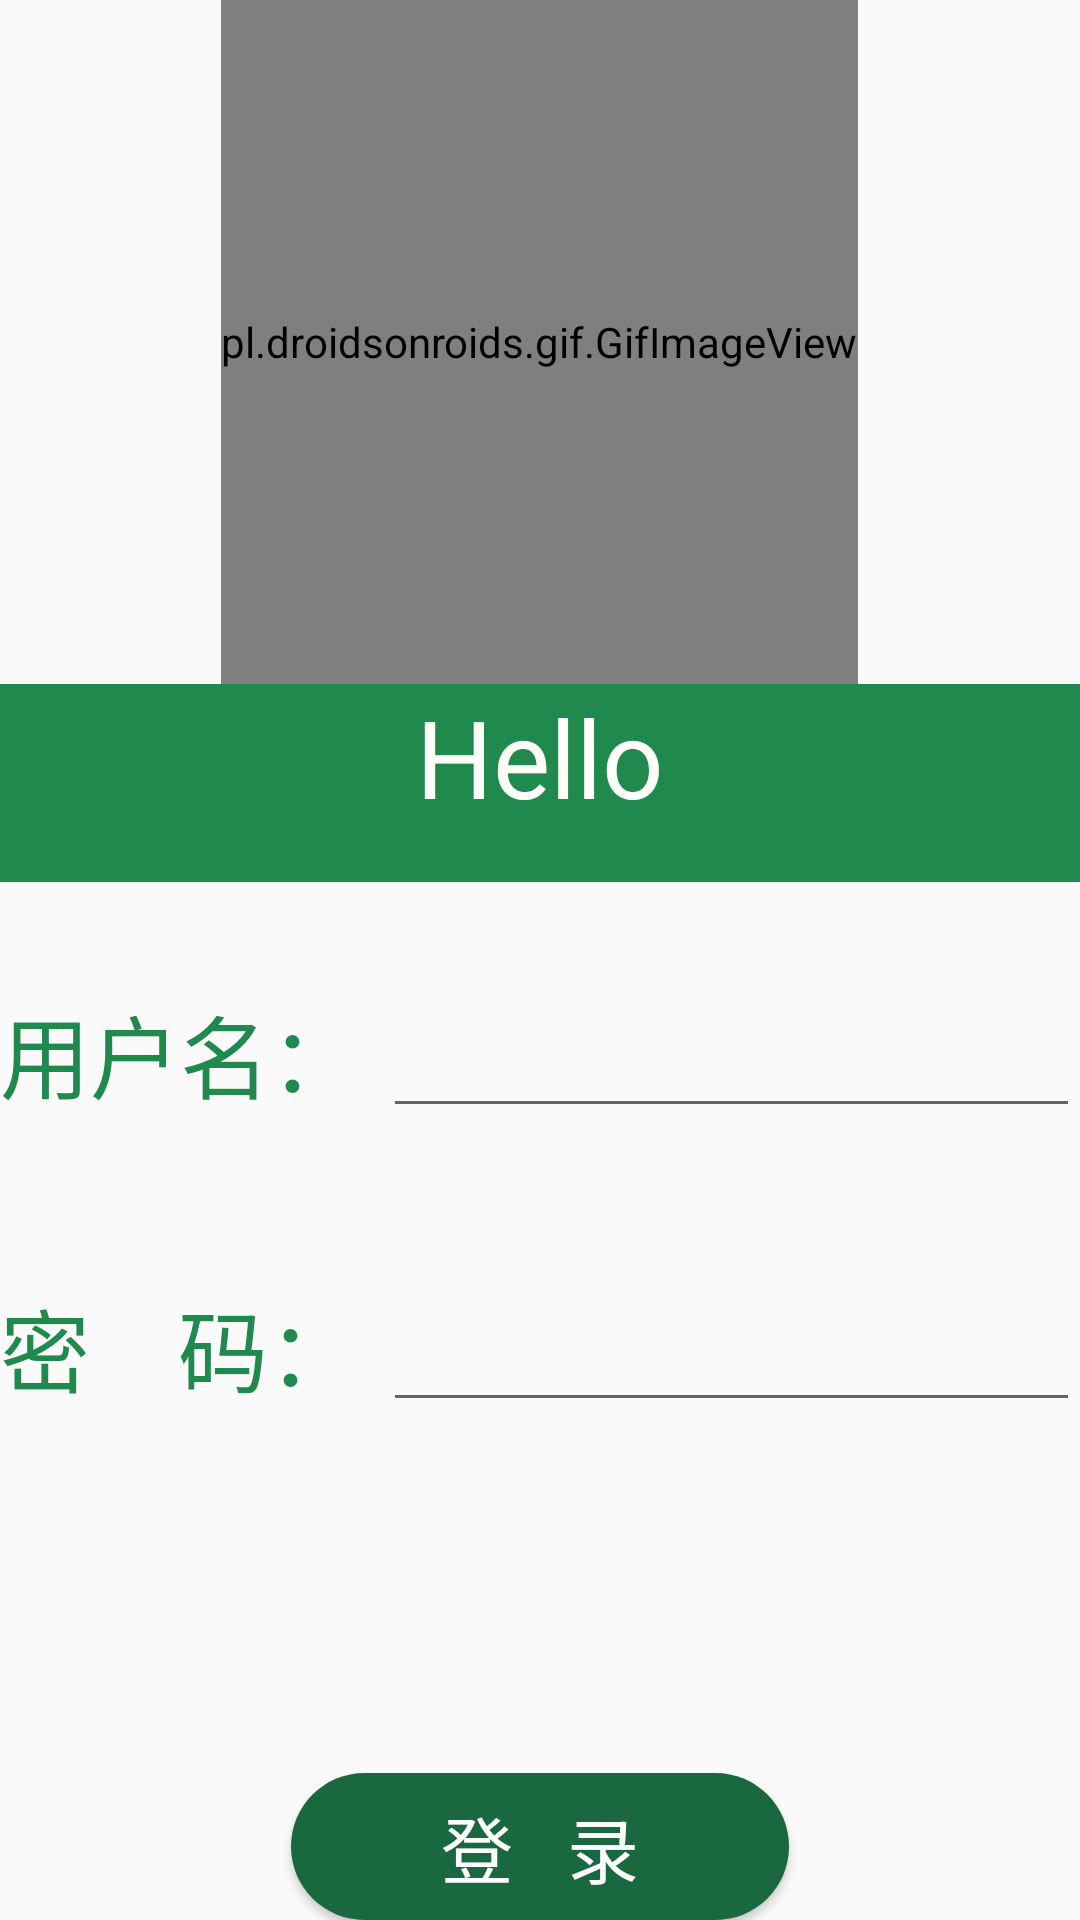

Produce the Android XML layout that renders to this screen, including the resource entries it uses.
<!-- AndroidManifest.xml: application theme AppTheme -->
<!-- res/layout/activity_login_page.xml -->
<?xml version="1.0" encoding="utf-8"?>
<LinearLayout xmlns:android="http://schemas.android.com/apk/res/android"
    xmlns:app="http://schemas.android.com/apk/res-auto"
    xmlns:tools="http://schemas.android.com/tools"
    android:layout_width="match_parent"
    android:layout_height="wrap_content"

    android:gravity="center"
    android:orientation="vertical"
    tools:context=".registerPage">

    <pl.droidsonroids.gif.GifImageView
        android:layout_width="wrap_content"
        android:layout_height="228dp"
        android:src="@drawable/timg" />

    <TextView
        android:id="@+id/txt_logo"
        android:layout_width="match_parent"
        android:layout_height="65dp"

        android:layout_weight="1"
        android:background="#20894d"
        android:text="Hello"
        android:textAlignment="center"
        android:textAllCaps="false"
        android:textColor="#fffef8"
        android:textDirection="firstStrong"
        android:textSize="36sp" />

    <LinearLayout

        android:layout_width="match_parent"
        android:layout_height="98dp"
        android:layout_marginTop="35dp"
        android:orientation="horizontal">

        <TextView
            android:id="@+id/txt_login_username"
            android:layout_width="255dp"
            android:layout_height="wrap_content"

            android:layout_weight="1"
            android:text="用户名："
            android:textColor="#20894d"
            android:textSize="30sp" />

        <EditText
            android:id="@+id/edit_login_username"
            android:layout_width="match_parent"
            android:layout_height="wrap_content"
            android:layout_weight="1" />

    </LinearLayout>

    <LinearLayout
        android:layout_width="match_parent"
        android:layout_height="133dp"
        android:layout_weight="1"
        android:orientation="horizontal">

        <TextView
            android:id="@+id/txt_login_pwd"
            android:layout_width="255dp"
            android:layout_height="wrap_content"

            android:layout_weight="1"
            android:text="密    码："
            android:textColor="#20894d"
            android:textSize="30sp" />

        <EditText
            android:id="@+id/edit_login_pwd"
            android:layout_width="match_parent"
            android:layout_height="wrap_content"
            android:layout_weight="1"
            android:inputType="textPassword" />
    </LinearLayout>

    <Button
        android:id="@+id/btn_login_submit"
        android:layout_width="166dp"
        android:layout_height="wrap_content"
        android:layout_marginTop="30dp"
        android:layout_weight="1"
        android:background="@drawable/shape"
        android:text="登   录"
        android:textColor="@android:color/background_light"
        android:textSize="24sp" />


</LinearLayout>
<!-- resources referenced by this layout -->
<resources>
  <!-- drawable shape (drawable) -->
  <?xml version="1.0" encoding="utf-8" ?>
  <shape xmlns:android="http://schemas.android.com/apk/res/android"
      android:shape="rectangle">
      
      <solid android:color="#1a6840" />
      
      <corners android:radius="105dip" />
  
    
      
      
      
      
      
      
      
     
  </shape>
  <!-- drawable timg: gif bitmap (drawable, 261897 bytes) -->
  <style name="AppTheme" parent="Theme.AppCompat.Light.NoActionBar">
          
          <item name="colorPrimary">@android:color/holo_blue_bright</item>
  
  
      </style>
</resources>
